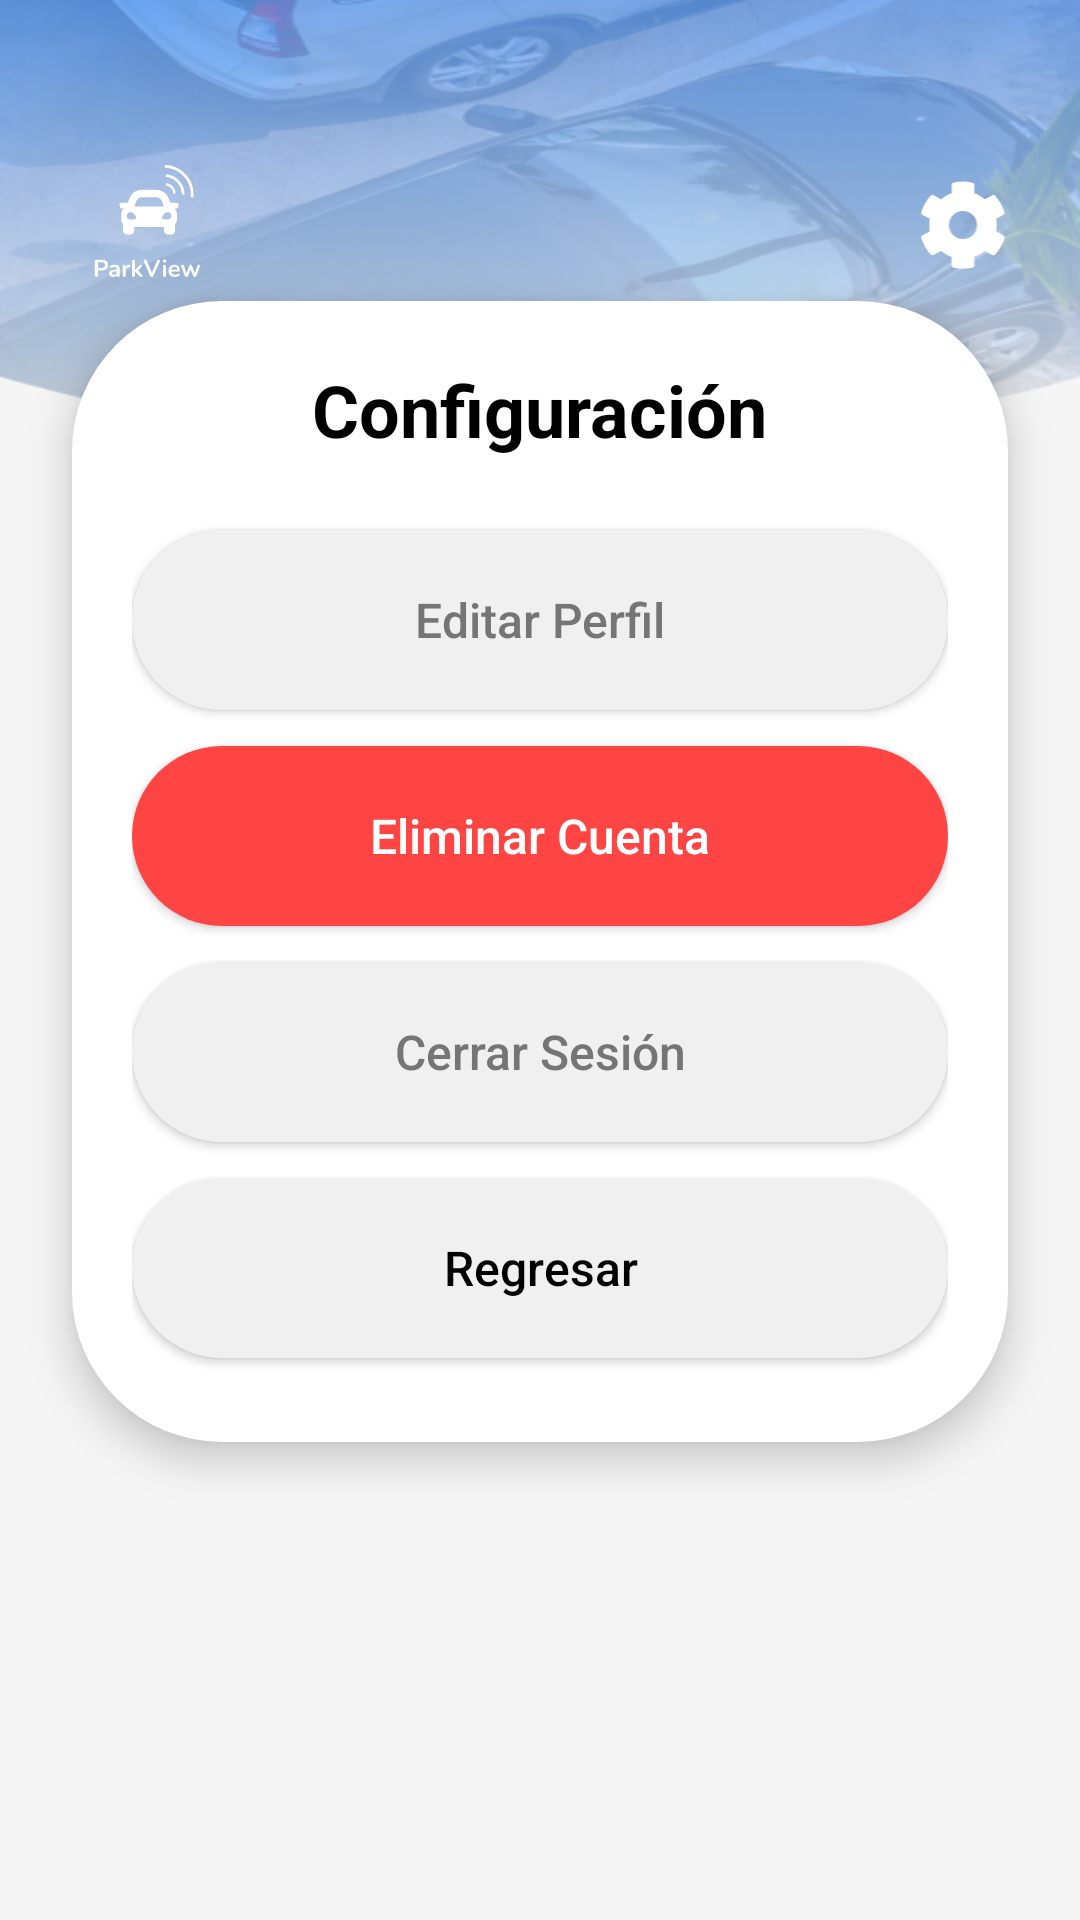

Here is an Android app screen rendered from its layout file. Give the layout XML and the strings, colors and styles it references.
<!-- AndroidManifest.xml: application theme Theme.ParkView -->
<!-- res/layout/fragment_settings.xml -->
<?xml version="1.0" encoding="utf-8"?>
<androidx.constraintlayout.widget.ConstraintLayout xmlns:android="http://schemas.android.com/apk/res/android"
    xmlns:app="http://schemas.android.com/apk/res-auto"
    xmlns:tools="http://schemas.android.com/tools"
    android:layout_width="match_parent"
    android:layout_height="match_parent"
    android:background="#F5F5F5"
    tools:context=".settings">

    <LinearLayout
        android:id="@+id/header_layout_settings"
        android:layout_width="0dp"
        android:layout_height="150dp"
        android:background="@drawable/header_save_location_background"
        android:gravity="center_vertical"
        android:orientation="horizontal"
        android:padding="24dp"
        app:layout_constraintEnd_toEndOf="parent"
        app:layout_constraintStart_toStartOf="parent"
        app:layout_constraintTop_toTopOf="parent">

        <ImageView
            android:id="@+id/logo_image_settings"
            android:layout_width="50dp"
            android:layout_height="40dp"
            android:src="@drawable/ic_logo"
            app:tint="@android:color/white" />

        <Space
            android:layout_width="0dp"
            android:layout_height="wrap_content"
            android:layout_weight="1" />

        <ImageView
            android:id="@+id/settings_icon_settings_page"
            android:layout_width="30dp"
            android:layout_height="30dp"
            android:src="@drawable/ic_settings"
            app:tint="@android:color/white" />

    </LinearLayout>

    <LinearLayout
        android:id="@+id/settings_card"
        android:layout_width="0dp"
        android:layout_height="wrap_content"
        android:layout_marginStart="24dp"
        android:layout_marginTop="-50dp"
        android:layout_marginEnd="24dp"
        android:background="@drawable/card_background"
        android:elevation="8dp"
        android:orientation="vertical"
        android:padding="20dp"
        app:layout_constraintEnd_toEndOf="parent"
        app:layout_constraintStart_toStartOf="parent"
        app:layout_constraintTop_toBottomOf="@+id/header_layout_settings">

        <TextView
            android:layout_width="wrap_content"
            android:layout_height="wrap_content"
            android:layout_gravity="center_horizontal"
            android:text="Configuración"
            android:textColor="@android:color/black"
            android:textSize="24sp"
            android:textStyle="bold" />

        <androidx.appcompat.widget.AppCompatButton
            android:id="@+id/btn_edit_profile"
            android:layout_width="match_parent"
            android:layout_height="60dp"
            android:layout_marginTop="24dp"
            android:background="@drawable/button_selector"
            android:text="Editar Perfil"
            android:textAllCaps="false"
            android:textColor="@color/button_text_selector"
            android:textSize="16sp" />

        <androidx.appcompat.widget.AppCompatButton
            android:id="@+id/btn_delete_account"
            android:layout_width="match_parent"
            android:layout_height="60dp"
            android:layout_marginTop="12dp"
            android:background="@drawable/button_selector"
            android:backgroundTint="@android:color/holo_red_light"
            android:text="Eliminar Cuenta"
            android:textAllCaps="false"
            android:textColor="@android:color/white"
            android:textSize="16sp" />

        <androidx.appcompat.widget.AppCompatButton
            android:id="@+id/btn_logout"
            android:layout_width="match_parent"
            android:layout_height="60dp"
            android:layout_marginTop="12dp"
            android:background="@drawable/button_selector"
            android:text="Cerrar Sesión"
            android:textAllCaps="false"
            android:textColor="@color/button_text_selector"
            android:textSize="16sp" />

        <androidx.appcompat.widget.AppCompatButton
            android:id="@+id/btn_back_from_settings"
            android:layout_width="match_parent"
            android:layout_height="60dp"
            android:layout_marginTop="12dp"
            android:layout_marginBottom="8dp"
            android:background="@drawable/button_background_gray"
            android:text="Regresar"
            android:textAllCaps="false"
            android:textColor="@android:color/black"
            android:textSize="16sp" />

    </LinearLayout>

</androidx.constraintlayout.widget.ConstraintLayout>
<!-- resources referenced by this layout -->
<resources>
  <!-- drawable button_background_gray (drawable) -->
  <?xml version="1.0" encoding="utf-8"?>
  <shape xmlns:android="http://schemas.android.com/apk/res/android"
      android:shape="rectangle">
      <solid android:color="#F0F0F0"/> <corners android:radius="100dp"/>
  </shape>
  <!-- drawable button_selector (drawable) -->
  <?xml version="1.0" encoding="utf-8"?>
  <selector xmlns:android="http://schemas.android.com/apk/res/android">
      <item android:state_selected="true" android:drawable="@drawable/button_background_blue" />
      <item android:drawable="@drawable/button_background_gray" />
  </selector>
  <!-- drawable card_background (drawable) -->
  <?xml version="1.0" encoding="utf-8"?>
  <shape xmlns:android="http://schemas.android.com/apk/res/android"
      android:shape="rectangle">
      <solid android:color="@android:color/white"/>
      <corners android:radius="50dp"/>
  </shape>
  <!-- drawable header_save_location_background: png bitmap (drawable, 125431 bytes) -->
  <!-- drawable ic_logo: vector/xml drawable (drawable, 9109 chars, omitted) -->
  <!-- drawable ic_settings (drawable) -->
  <vector xmlns:android="http://schemas.android.com/apk/res/android"
      android:width="38dp"
      android:height="40dp"
      android:viewportWidth="38"
      android:viewportHeight="40">
    <path
        android:pathData="M37.047,24.688C37.438,24.922 37.594,25.391 37.516,25.781C36.578,28.594 35.172,31.094 33.219,33.203C32.906,33.516 32.438,33.594 32.047,33.359L28.688,31.484C27.281,32.656 25.719,33.594 24,34.219V38.047C24,38.438 23.688,38.828 23.219,38.984C20.484,39.531 17.594,39.609 14.703,38.984C14.313,38.828 14,38.438 14,38.047V34.219C12.203,33.594 10.641,32.656 9.234,31.484L5.875,33.359C5.484,33.594 5.016,33.516 4.703,33.203C2.828,31.094 1.344,28.594 0.484,25.781C0.328,25.391 0.484,24.922 0.875,24.688L4.234,22.813C3.922,20.938 3.922,19.141 4.234,17.266L0.875,15.391C0.484,15.156 0.328,14.688 0.484,14.297C1.344,11.484 2.828,8.984 4.703,6.875C5.016,6.563 5.484,6.484 5.875,6.719L9.234,8.672C10.641,7.422 12.203,6.484 14,5.859V2.031C14,1.641 14.234,1.25 14.703,1.172C17.438,0.547 20.328,0.469 23.219,1.172C23.688,1.25 24,1.641 24,2.031V5.859C25.719,6.484 27.281,7.422 28.688,8.594L32.047,6.719C32.438,6.484 32.906,6.563 33.219,6.875C35.094,8.984 36.578,11.484 37.438,14.297C37.594,14.688 37.438,15.156 37.047,15.391L33.688,17.266C34.078,19.141 34.078,20.938 33.688,22.813L37.047,24.688ZM19,26.25C22.438,26.25 25.25,23.516 25.25,20C25.25,16.563 22.438,13.75 19,13.75C15.484,13.75 12.75,16.563 12.75,20C12.75,23.516 15.484,26.25 19,26.25Z"
        android:fillColor="#ffffff"/>
  </vector>
  <style name="Theme.ParkView" parent="Base.Theme.ParkView" />
  <!-- drawable button_background_blue (drawable) -->
  <?xml version="1.0" encoding="utf-8"?>
  <shape xmlns:android="http://schemas.android.com/apk/res/android"
      android:shape="rectangle">
      <solid android:color="#3A79F0"/> <corners android:radius="100dp"/>
  </shape>
  <style name="Base.Theme.ParkView" parent="Theme.Material3.DayNight.NoActionBar">
      </style>
</resources>
